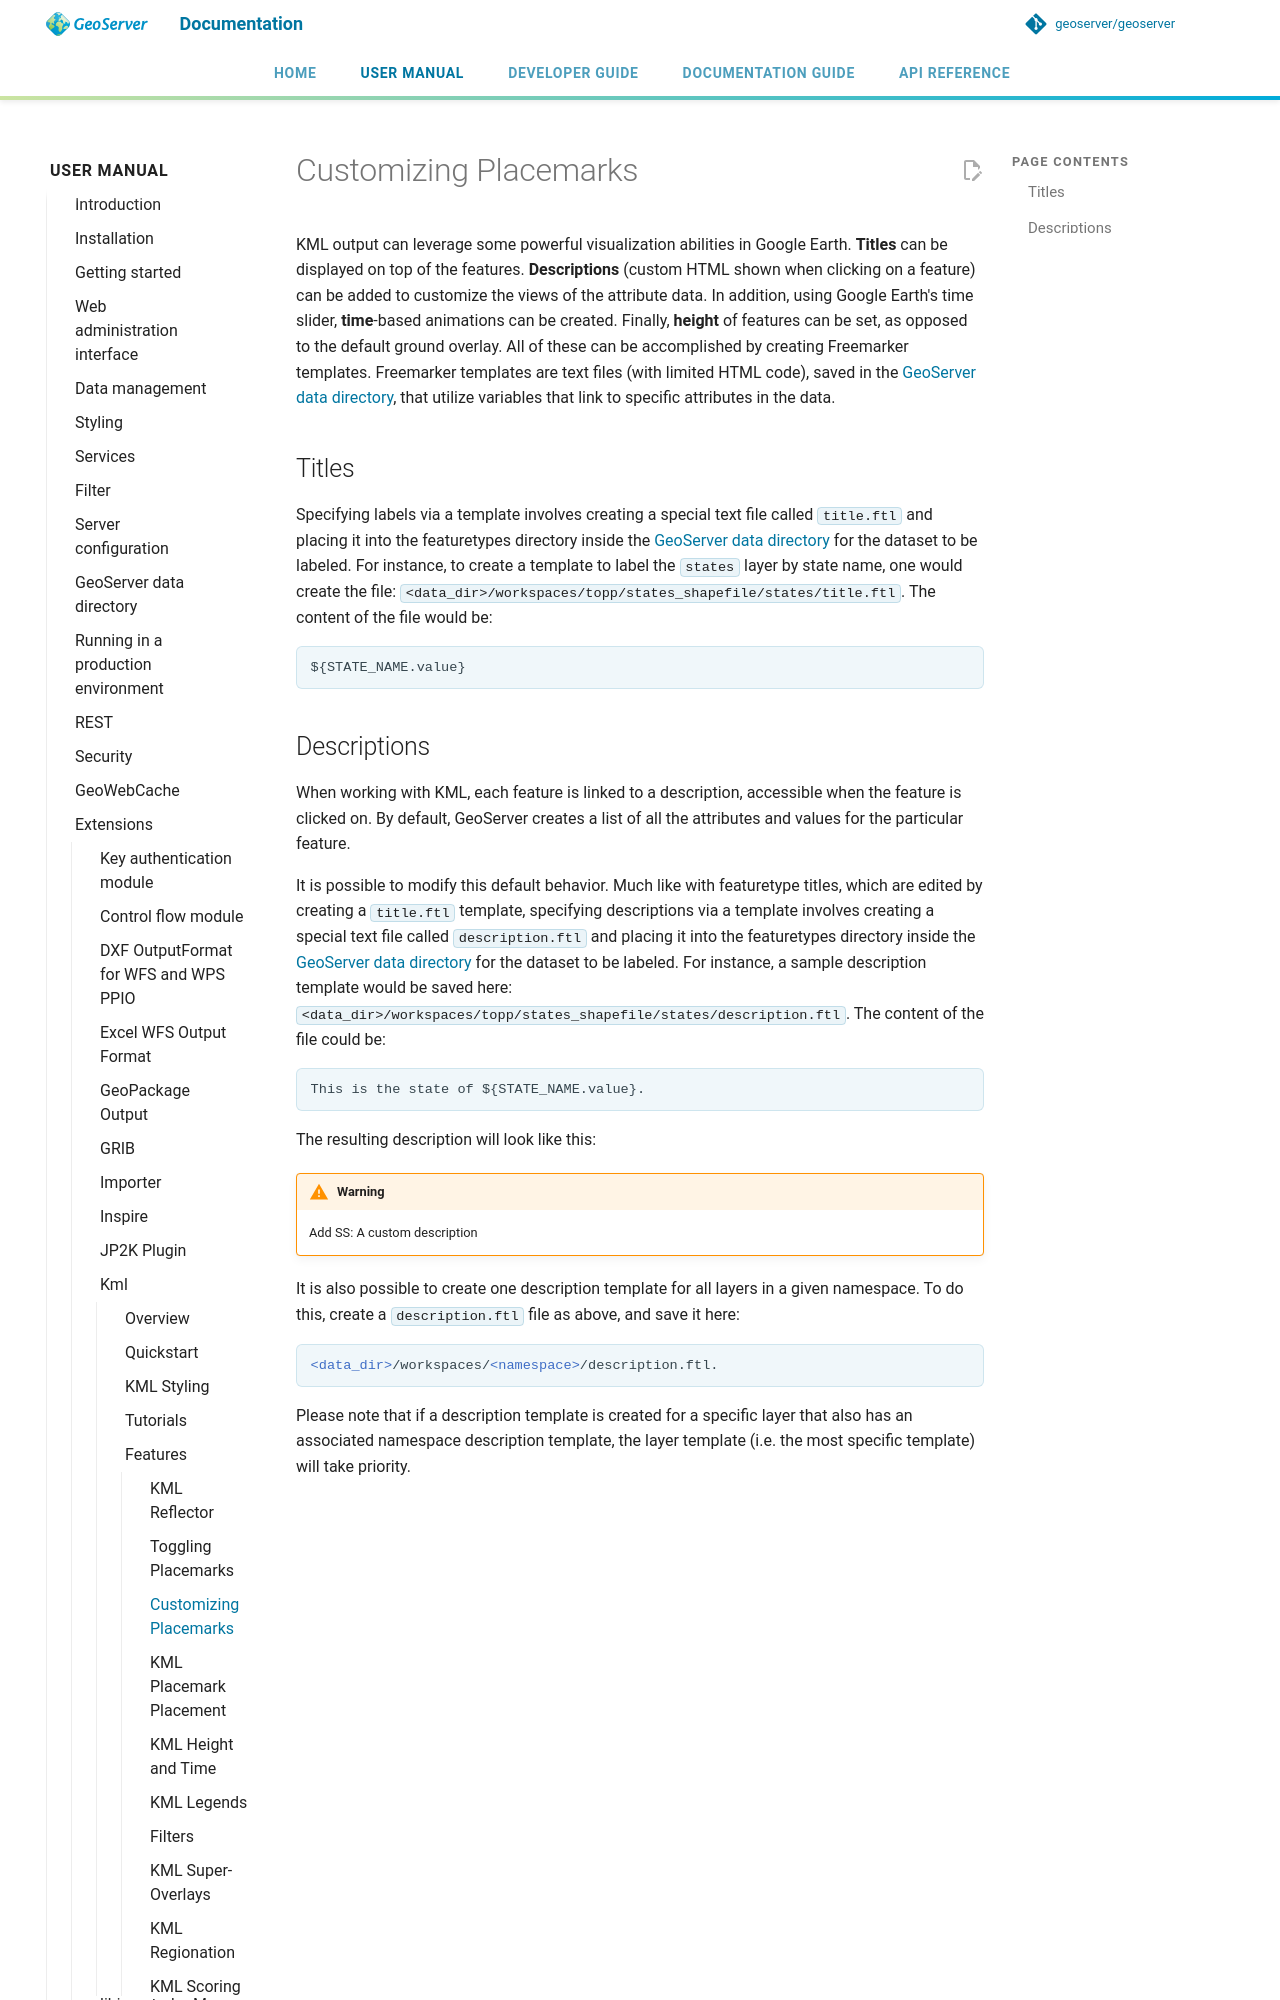

repository: petersmythe/geoserver · page: latest/en/user/extensions/kml/features/customizingplacemarks/index.html · generator: mkdocs

# Customizing Placemarks

KML output can leverage some powerful visualization abilities in Google Earth. **Titles** can be displayed on top of the features. **Descriptions** (custom HTML shown when clicking on a feature) can be added to customize the views of the attribute data. In addition, using Google Earth's time slider, **time**-based animations can be created. Finally, **height** of features can be set, as opposed to the default ground overlay. All of these can be accomplished by creating Freemarker templates. Freemarker templates are text files (with limited HTML code), saved in the [GeoServer data directory](../../../datadirectory/index.md), that utilize variables that link to specific attributes in the data.

## Titles

Specifying labels via a template involves creating a special text file called `title.ftl` and placing it into the featuretypes directory inside the [GeoServer data directory](../../../datadirectory/index.md) for the dataset to be labeled. For instance, to create a template to label the `states` layer by state name, one would create the file: `<data_dir>/workspaces/topp/states_shapefile/states/title.ftl`. The content of the file would be:

    ${STATE_NAME.value}
